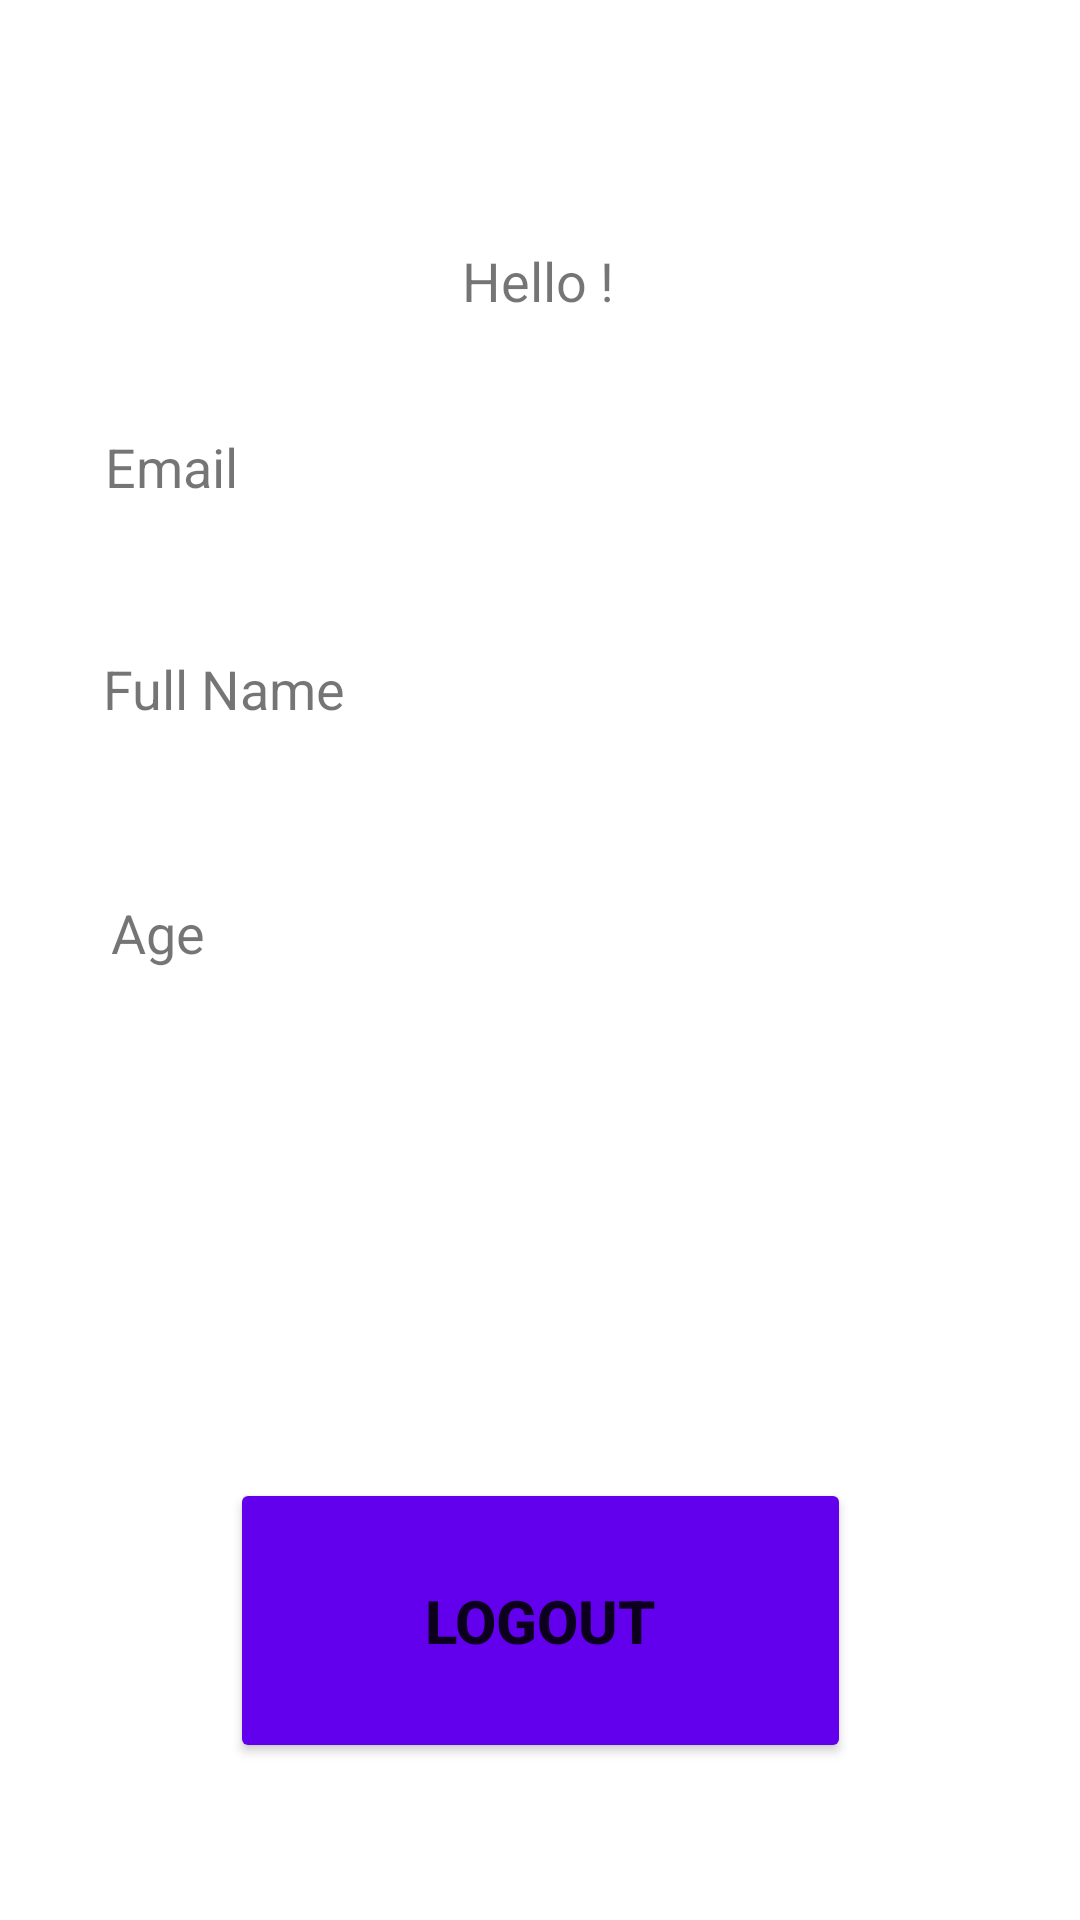

Android layout source for this screen:
<!-- AndroidManifest.xml: application theme Theme.AndroidProject_GINF3 -->
<!-- res/layout/activity_profile.xml -->
<?xml version="1.0" encoding="utf-8"?>
<androidx.constraintlayout.widget.ConstraintLayout xmlns:android="http://schemas.android.com/apk/res/android"
    xmlns:app="http://schemas.android.com/apk/res-auto"
    xmlns:tools="http://schemas.android.com/tools"
    android:layout_width="match_parent"
    android:layout_height="match_parent"
    tools:context=".ProfileActivity">

    <TextView
        android:id="@+id/greeting"
        android:layout_width="wrap_content"
        android:layout_height="wrap_content"
        android:text="Hello !"
        android:textSize="18sp"
        app:layout_constraintBottom_toBottomOf="parent"
        app:layout_constraintHorizontal_bias="0.498"
        app:layout_constraintLeft_toLeftOf="parent"
        app:layout_constraintRight_toRightOf="parent"
        app:layout_constraintTop_toTopOf="parent"
        app:layout_constraintVertical_bias="0.132" />


    <TextView
        android:id="@+id/greetingTextView"
        android:layout_width="wrap_content"
        android:layout_height="wrap_content"
        android:textSize="18sp"
        app:layout_constraintBottom_toBottomOf="parent"
        app:layout_constraintHorizontal_bias="0.498"
        app:layout_constraintLeft_toLeftOf="parent"
        app:layout_constraintRight_toRightOf="parent"
        app:layout_constraintTop_toTopOf="parent"
        app:layout_constraintVertical_bias="0.165" />


    <TextView
        android:id="@+id/profile_Fullname"
        android:layout_width="wrap_content"
        android:layout_height="wrap_content"
        android:textSize="18sp"
        app:layout_constraintBottom_toBottomOf="parent"
        app:layout_constraintHorizontal_bias="0.104"
        app:layout_constraintLeft_toLeftOf="parent"
        app:layout_constraintRight_toRightOf="parent"
        app:layout_constraintTop_toTopOf="parent"
        app:layout_constraintVertical_bias="0.422" />

    <TextView
        android:id="@+id/Profile_age"
        android:layout_width="wrap_content"
        android:layout_height="wrap_content"
        android:text="@string/Age"
        android:textSize="18sp"
        app:layout_constraintBottom_toBottomOf="parent"
        app:layout_constraintHorizontal_bias="0.113"
        app:layout_constraintLeft_toLeftOf="parent"
        app:layout_constraintRight_toRightOf="parent"
        app:layout_constraintTop_toTopOf="parent"
        app:layout_constraintVertical_bias="0.485" />

    <TextView
        android:id="@+id/profile_email"
        android:layout_width="wrap_content"
        android:layout_height="wrap_content"
        android:text="@string/Email"
        android:textSize="18sp"
        app:layout_constraintBottom_toBottomOf="parent"
        app:layout_constraintHorizontal_bias="0.111"
        app:layout_constraintLeft_toLeftOf="parent"
        app:layout_constraintRight_toRightOf="parent"
        app:layout_constraintTop_toTopOf="parent"
        app:layout_constraintVertical_bias="0.233" />

    <TextView
        android:id="@+id/fullNameTextView"
        android:layout_width="wrap_content"
        android:layout_height="wrap_content"
        android:text="@string/FullName"
        android:textSize="18sp"
        app:layout_constraintBottom_toBottomOf="parent"
        app:layout_constraintHorizontal_bias="0.123"
        app:layout_constraintLeft_toLeftOf="parent"
        app:layout_constraintRight_toRightOf="parent"
        app:layout_constraintTop_toTopOf="parent"
        app:layout_constraintVertical_bias="0.353" />


    <TextView
        android:id="@+id/ageTextView"
        android:layout_width="wrap_content"
        android:layout_height="wrap_content"
        android:textSize="18sp"
        app:layout_constraintBottom_toBottomOf="parent"
        app:layout_constraintHorizontal_bias="0.104"
        app:layout_constraintLeft_toLeftOf="parent"
        app:layout_constraintRight_toRightOf="parent"
        app:layout_constraintTop_toTopOf="parent"
        app:layout_constraintVertical_bias="0.548" />

    <TextView
        android:id="@+id/emailNameTextView"
        android:layout_width="wrap_content"
        android:layout_height="wrap_content"
        android:textSize="18sp"
        app:layout_constraintBottom_toBottomOf="parent"
        app:layout_constraintHorizontal_bias="0.104"
        app:layout_constraintLeft_toLeftOf="parent"
        app:layout_constraintRight_toRightOf="parent"
        app:layout_constraintTop_toTopOf="parent"
        app:layout_constraintVertical_bias="0.295" />

    <Button
        android:id="@+id/sigbOut"
        android:layout_width="207dp"
        android:layout_height="95dp"
        android:backgroundTint="@color/design_default_color_primary"
        android:text="Logout"
        android:textSize="20sp"
        android:textStyle="bold"
        app:layout_constraintBottom_toBottomOf="parent"
        app:layout_constraintLeft_toLeftOf="parent"
        app:layout_constraintRight_toRightOf="parent"
        app:layout_constraintTop_toTopOf="parent"
        app:layout_constraintVertical_bias="0.904" />
</androidx.constraintlayout.widget.ConstraintLayout>
<!-- resources referenced by this layout -->
<resources>
  <string name="Age">Age</string>
  <string name="Email">Email</string>
  <string name="FullName">Full Name</string>
  <style name="Theme.AndroidProject_GINF3" parent="Theme.MaterialComponents.DayNight.NoActionBar">
          
          <item name="colorPrimary">@color/teal_700</item>
          <item name="colorPrimaryVariant">@color/teal_200</item>
          <item name="colorOnPrimary">@color/white</item>
          
          <item name="colorSecondary">@color/teal_200</item>
          <item name="colorSecondaryVariant">@color/teal_700</item>
          <item name="colorOnSecondary">@color/black</item>
          
          <item name="android:statusBarColor" tools:targetApi="l">?attr/colorPrimaryVariant</item>
          
      </style>
  <!-- not gathered from this repository: default colours our renderer supplied (Android Studio template values) -->
  <color name="teal_200">#FF03DAC5</color>
  <color name="teal_700">#FF018786</color>
  <color name="black">#FF000000</color>
  <color name="white">#FFFFFFFF</color>
</resources>
